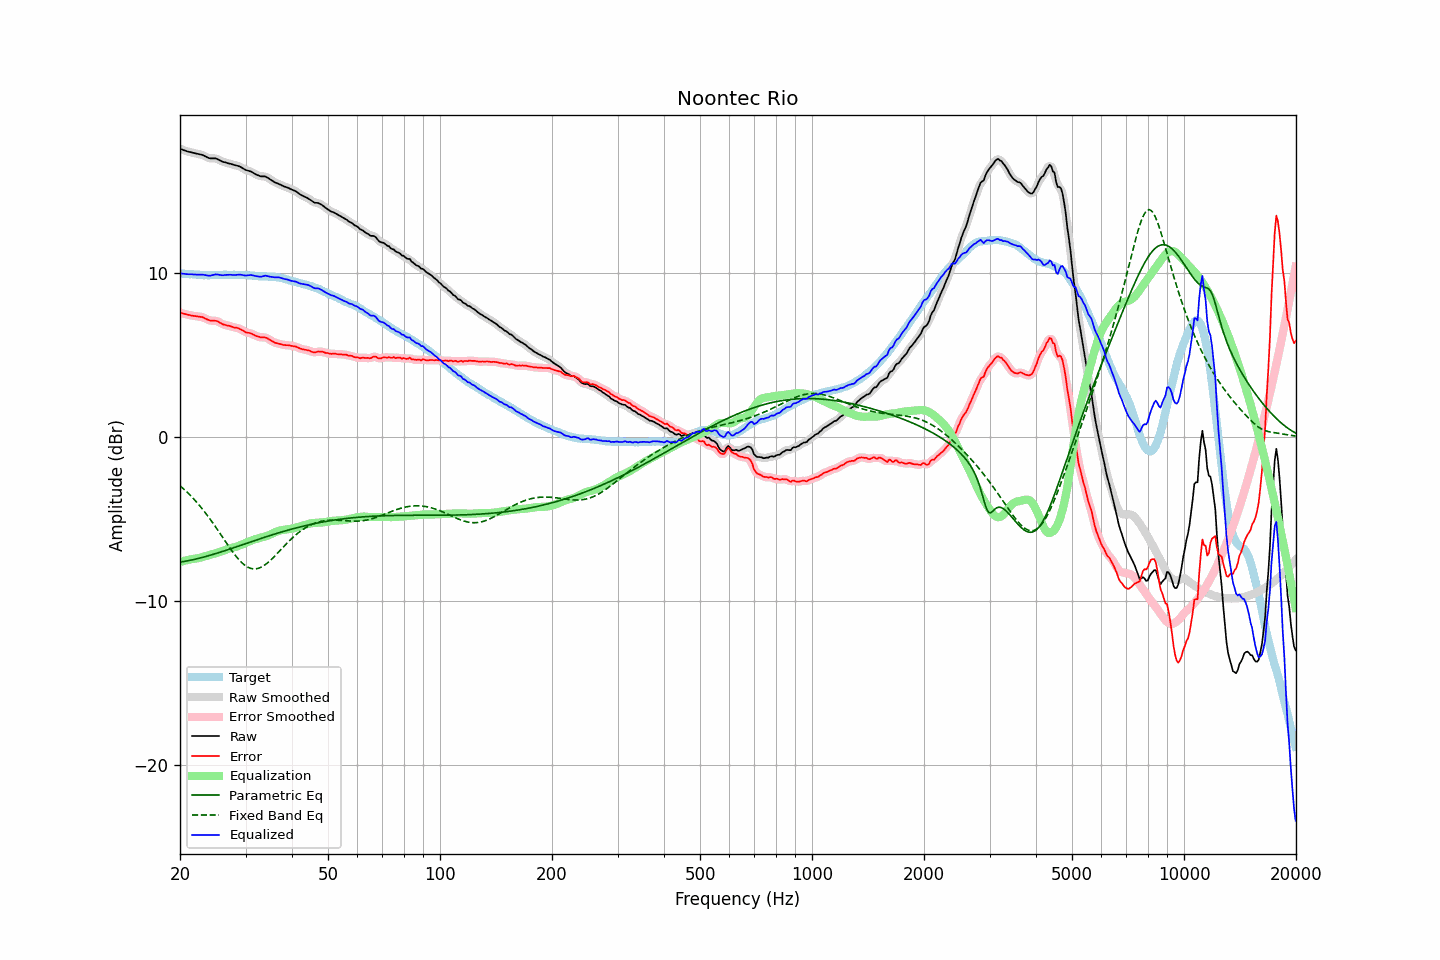

The data file committed next to this chart (first rows):
frequency, raw, error, smoothed, error_smoothed, equalization, parametric_eq, fixed_band_eq, equalized_raw, equalized_smoothed, target
20.00, 17.58, 7.59, 17.58, 7.60, -7.60, -7.61, -2.95, 9.98, 9.99, 9.99
20.20, 17.55, 7.57, 17.55, 7.57, -7.57, -7.59, -3.04, 9.98, 9.98, 9.98
20.40, 17.51, 7.54, 17.51, 7.54, -7.54, -7.58, -3.12, 9.97, 9.97, 9.97
20.61, 17.48, 7.51, 17.48, 7.52, -7.52, -7.56, -3.21, 9.96, 9.96, 9.97
20.81, 17.44, 7.49, 17.44, 7.49, -7.49, -7.54, -3.31, 9.95, 9.95, 9.95
21.02, 17.41, 7.46, 17.41, 7.47, -7.47, -7.52, -3.40, 9.94, 9.94, 9.95
21.23, 17.39, 7.45, 17.39, 7.45, -7.45, -7.50, -3.50, 9.94, 9.94, 9.94
21.44, 17.37, 7.42, 17.37, 7.43, -7.43, -7.48, -3.60, 9.94, 9.94, 9.95
21.66, 17.34, 7.40, 17.34, 7.41, -7.41, -7.46, -3.70, 9.93, 9.93, 9.94
21.87, 17.32, 7.39, 17.32, 7.39, -7.40, -7.44, -3.81, 9.92, 9.92, 9.93
22.09, 17.30, 7.38, 17.30, 7.38, -7.39, -7.42, -3.91, 9.92, 9.92, 9.92
22.31, 17.28, 7.36, 17.28, 7.37, -7.37, -7.39, -4.03, 9.91, 9.91, 9.92
22.54, 17.26, 7.35, 17.26, 7.35, -7.35, -7.37, -4.14, 9.91, 9.91, 9.91
22.76, 17.23, 7.33, 17.24, 7.34, -7.32, -7.34, -4.26, 9.91, 9.91, 9.90
22.99, 17.21, 7.32, 17.20, 7.32, -7.29, -7.32, -4.38, 9.92, 9.91, 9.89
23.22, 17.16, 7.28, 17.16, 7.28, -7.26, -7.29, -4.50, 9.90, 9.90, 9.88
23.45, 17.11, 7.22, 17.11, 7.23, -7.23, -7.27, -4.63, 9.88, 9.88, 9.89
23.69, 17.06, 7.18, 17.06, 7.18, -7.20, -7.24, -4.76, 9.86, 9.86, 9.88
23.92, 17.02, 7.14, 17.03, 7.14, -7.17, -7.21, -4.89, 9.85, 9.85, 9.88
24.16, 17.00, 7.11, 17.00, 7.12, -7.15, -7.18, -5.02, 9.85, 9.86, 9.89
24.40, 17.00, 7.10, 17.00, 7.11, -7.12, -7.15, -5.16, 9.88, 9.88, 9.90
24.65, 17.00, 7.10, 17.00, 7.11, -7.10, -7.12, -5.30, 9.90, 9.90, 9.90
24.89, 17.00, 7.10, 16.99, 7.10, -7.07, -7.09, -5.44, 9.93, 9.92, 9.90
25.14, 16.97, 7.08, 16.97, 7.08, -7.04, -7.06, -5.58, 9.93, 9.92, 9.89
25.39, 16.92, 7.03, 16.92, 7.04, -7.01, -7.03, -5.73, 9.91, 9.91, 9.89
25.65, 16.87, 6.98, 16.87, 6.98, -6.98, -7.00, -5.87, 9.89, 9.89, 9.89
25.91, 16.82, 6.93, 16.82, 6.93, -6.94, -6.97, -6.02, 9.88, 9.88, 9.90
26.16, 16.78, 6.87, 16.79, 6.88, -6.91, -6.94, -6.17, 9.88, 9.88, 9.91
26.43, 16.76, 6.85, 16.76, 6.85, -6.87, -6.91, -6.31, 9.90, 9.89, 9.91
26.69, 16.73, 6.82, 16.73, 6.83, -6.83, -6.87, -6.46, 9.90, 9.90, 9.91
26.96, 16.70, 6.80, 16.71, 6.81, -6.80, -6.84, -6.60, 9.90, 9.91, 9.90
27.23, 16.68, 6.78, 16.68, 6.78, -6.77, -6.81, -6.74, 9.91, 9.90, 9.90
27.50, 16.65, 6.75, 16.65, 6.75, -6.75, -6.78, -6.88, 9.90, 9.90, 9.90
27.77, 16.62, 6.71, 16.62, 6.72, -6.73, -6.74, -7.01, 9.89, 9.89, 9.91
28.05, 16.59, 6.68, 16.59, 6.70, -6.70, -6.71, -7.14, 9.89, 9.89, 9.91
28.33, 16.57, 6.68, 16.57, 6.67, -6.67, -6.68, -7.27, 9.90, 9.90, 9.89
28.62, 16.54, 6.65, 16.54, 6.65, -6.63, -6.64, -7.39, 9.91, 9.91, 9.89
28.90, 16.51, 6.61, 16.51, 6.62, -6.59, -6.61, -7.50, 9.92, 9.91, 9.90
29.19, 16.46, 6.56, 16.46, 6.57, -6.55, -6.58, -7.60, 9.91, 9.90, 9.90
29.48, 16.40, 6.51, 16.40, 6.51, -6.51, -6.54, -7.69, 9.89, 9.89, 9.89
29.78, 16.34, 6.45, 16.34, 6.45, -6.47, -6.51, -7.77, 9.87, 9.87, 9.89
30.08, 16.29, 6.40, 16.30, 6.41, -6.43, -6.48, -7.84, 9.86, 9.86, 9.90
30.38, 16.26, 6.37, 16.26, 6.38, -6.39, -6.44, -7.90, 9.87, 9.87, 9.89
30.68, 16.23, 6.36, 16.23, 6.36, -6.35, -6.41, -7.95, 9.88, 9.88, 9.87
30.99, 16.20, 6.33, 16.20, 6.33, -6.31, -6.38, -7.99, 9.89, 9.89, 9.87
31.30, 16.15, 6.29, 16.15, 6.29, -6.27, -6.34, -8.01, 9.88, 9.88, 9.86
31.61, 16.09, 6.24, 16.09, 6.24, -6.24, -6.31, -8.02, 9.85, 9.86, 9.85
31.93, 16.03, 6.19, 16.04, 6.20, -6.20, -6.28, -8.02, 9.83, 9.83, 9.84
32.24, 15.99, 6.15, 15.99, 6.16, -6.18, -6.24, -8.00, 9.81, 9.81, 9.84
32.57, 15.95, 6.13, 15.95, 6.12, -6.15, -6.21, -7.98, 9.80, 9.80, 9.82
32.89, 15.91, 6.09, 15.92, 6.10, -6.13, -6.18, -7.94, 9.78, 9.79, 9.82
33.22, 15.90, 6.08, 15.91, 6.09, -6.10, -6.14, -7.89, 9.80, 9.81, 9.82
33.55, 15.90, 6.09, 15.90, 6.09, -6.08, -6.11, -7.83, 9.82, 9.82, 9.81
33.89, 15.90, 6.08, 15.89, 6.08, -6.05, -6.08, -7.77, 9.85, 9.84, 9.82
34.23, 15.85, 6.05, 15.85, 6.05, -6.01, -6.05, -7.69, 9.84, 9.84, 9.80
34.57, 15.79, 5.99, 15.79, 6.00, -5.98, -6.02, -7.61, 9.81, 9.82, 9.80
34.92, 15.72, 5.93, 15.73, 5.94, -5.93, -5.99, -7.52, 9.79, 9.79, 9.79
35.27, 15.66, 5.87, 15.66, 5.87, -5.89, -5.95, -7.43, 9.77, 9.77, 9.80
35.62, 15.60, 5.82, 15.60, 5.82, -5.84, -5.92, -7.33, 9.76, 9.76, 9.78
35.97, 15.54, 5.76, 15.55, 5.77, -5.79, -5.89, -7.23, 9.75, 9.76, 9.78
... 635 more rows
